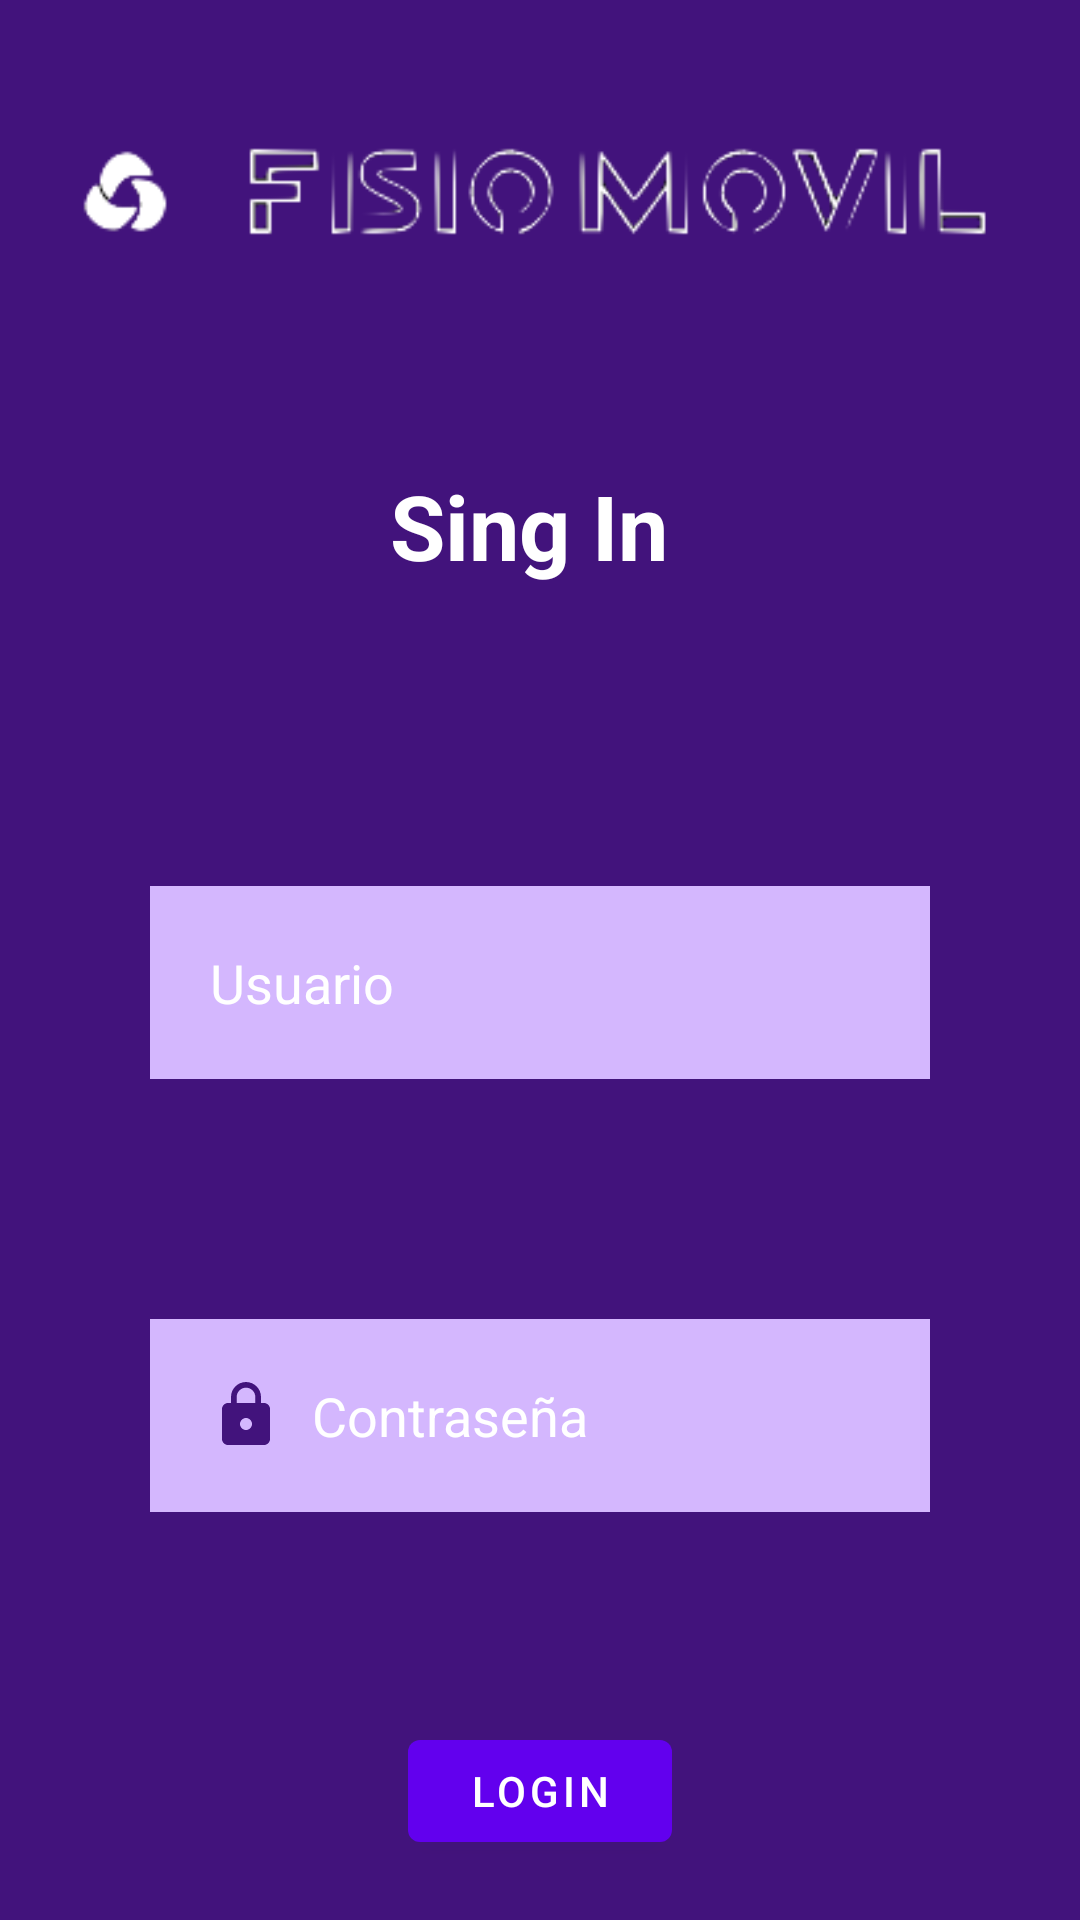

Produce the Android XML layout that renders to this screen, including the resource entries it uses.
<!-- AndroidManifest.xml: application theme Theme.FisioMovil -->
<!-- res/layout/activity_ingreso_terapeuta.xml -->
<?xml version="1.0" encoding="utf-8"?>
<RelativeLayout xmlns:android="http://schemas.android.com/apk/res/android"
    xmlns:app="http://schemas.android.com/apk/res-auto"
    xmlns:tools="http://schemas.android.com/tools"
    android:layout_width="match_parent"
    android:layout_height="match_parent"
    android:background="#42137c"
    tools:context=".IngresoTerapeuta">

    <ImageView
        android:id="@+id/logoSingInTerapeuta"
        android:layout_width="match_parent"
        android:layout_height="wrap_content"
        android:layout_marginTop="20dp"
        android:src="@drawable/logo_sin_fondo2"/>

    <TextView
        android:id="@+id/signinT"
        android:layout_width="match_parent"
        android:layout_height="wrap_content"
        android:layout_below="@id/logoSingInTerapeuta"
        android:layout_marginStart="50dp"
        android:layout_marginTop="50dp"
        android:layout_marginEnd="50dp"
        android:layout_marginBottom="50dp"
        android:gravity="center"
        android:text="Sing In "
        android:textColor="@color/white"
        android:textSize="30dp"
        android:textStyle="bold" />

    <EditText
        android:id="@+id/usernameTerapeuta"
        android:layout_width="match_parent"
        android:layout_height="wrap_content"
        android:layout_below="@id/signinT"
        android:layout_marginStart="50dp"
        android:layout_marginTop="50dp"
        android:layout_marginEnd="50dp"
        android:layout_marginBottom="50dp"
        android:background="#D4b7fe"
        android:drawableLeft="@drawable/ic_baseline_person_24"
        android:drawablePadding="10dp"
        android:hint="Usuario"
        android:padding="20dp"
        android:textColor="#42137c"
        android:textColorHint="@color/white"/>

    <EditText
        android:id="@+id/passwordTerapeuta"
        android:layout_width="match_parent"
        android:layout_height="wrap_content"
        android:layout_below="@id/usernameTerapeuta"
        android:layout_marginStart="50dp"
        android:layout_marginTop="30dp"
        android:layout_marginEnd="50dp"
        android:layout_marginBottom="50dp"
        android:background="#D4b7fe"
        android:drawableLeft="@drawable/ic_baseline_lock_24"
        android:drawablePadding="10dp"
        android:hint="Contraseña"
        android:padding="20dp"
        android:textColor="#42137c"
        android:textColorHint="@color/white"
        android:inputType="textPassword"/>

    <com.google.android.material.button.MaterialButton
        android:layout_width="wrap_content"
        android:layout_height="wrap_content"
        android:id="@+id/loginbtnT"
        android:layout_below="@id/passwordTerapeuta"
        android:layout_centerHorizontal="true"
        android:layout_margin="20dp"
        android:text="Login"/>

    <TextView
        android:layout_width="wrap_content"
        android:layout_height="wrap_content"
        android:id="@+id/olvidarPassT"
        android:layout_below="@id/loginbtnT"
        android:text="Recuperar contraseña"
        android:textColor="@color/white"
        android:layout_centerHorizontal="true"
        android:layout_margin="5dp"
        android:textSize="12dp"/>


</RelativeLayout>
<!-- resources referenced by this layout -->
<resources>
  <!-- drawable ic_baseline_lock_24 (drawable) -->
  <vector android:height="24dp" android:tint="#42137C"
      android:viewportHeight="24" android:viewportWidth="24"
      android:width="24dp" xmlns:android="http://schemas.android.com/apk/res/android">
      <path android:fillColor="@android:color/white" android:pathData="M18,8h-1L17,6c0,-2.76 -2.24,-5 -5,-5S7,3.24 7,6v2L6,8c-1.1,0 -2,0.9 -2,2v10c0,1.1 0.9,2 2,2h12c1.1,0 2,-0.9 2,-2L20,10c0,-1.1 -0.9,-2 -2,-2zM12,17c-1.1,0 -2,-0.9 -2,-2s0.9,-2 2,-2 2,0.9 2,2 -0.9,2 -2,2zM15.1,8L8.9,8L8.9,6c0,-1.71 1.39,-3.1 3.1,-3.1 1.71,0 3.1,1.39 3.1,3.1v2z"/>
  </vector>
  <!-- drawable logo_sin_fondo2: png bitmap (drawable, 13604 bytes) -->
  <style name="Theme.FisioMovil" parent="Theme.MaterialComponents.DayNight.DarkActionBar">
          
          <item name="colorPrimary">@color/purple_500</item>
          <item name="colorPrimaryVariant">@color/purple_700</item>
          <item name="colorOnPrimary">@color/white</item>
          
          <item name="colorSecondary">@color/teal_200</item>
          <item name="colorSecondaryVariant">@color/teal_700</item>
          <item name="colorOnSecondary">@color/black</item>
          
          <item name="android:statusBarColor" tools:targetApi="l">?attr/colorPrimaryVariant</item>
          
      </style>
  <!-- not gathered from this repository: default colours our renderer supplied (Android Studio template values) -->
  <color name="purple_500">#FF6200EE</color>
  <color name="purple_700">#FF3700B3</color>
  <color name="teal_200">#FF03DAC5</color>
  <color name="teal_700">#FF018786</color>
  <color name="black">#FF000000</color>
  <color name="white">#FFFFFFFF</color>
</resources>
